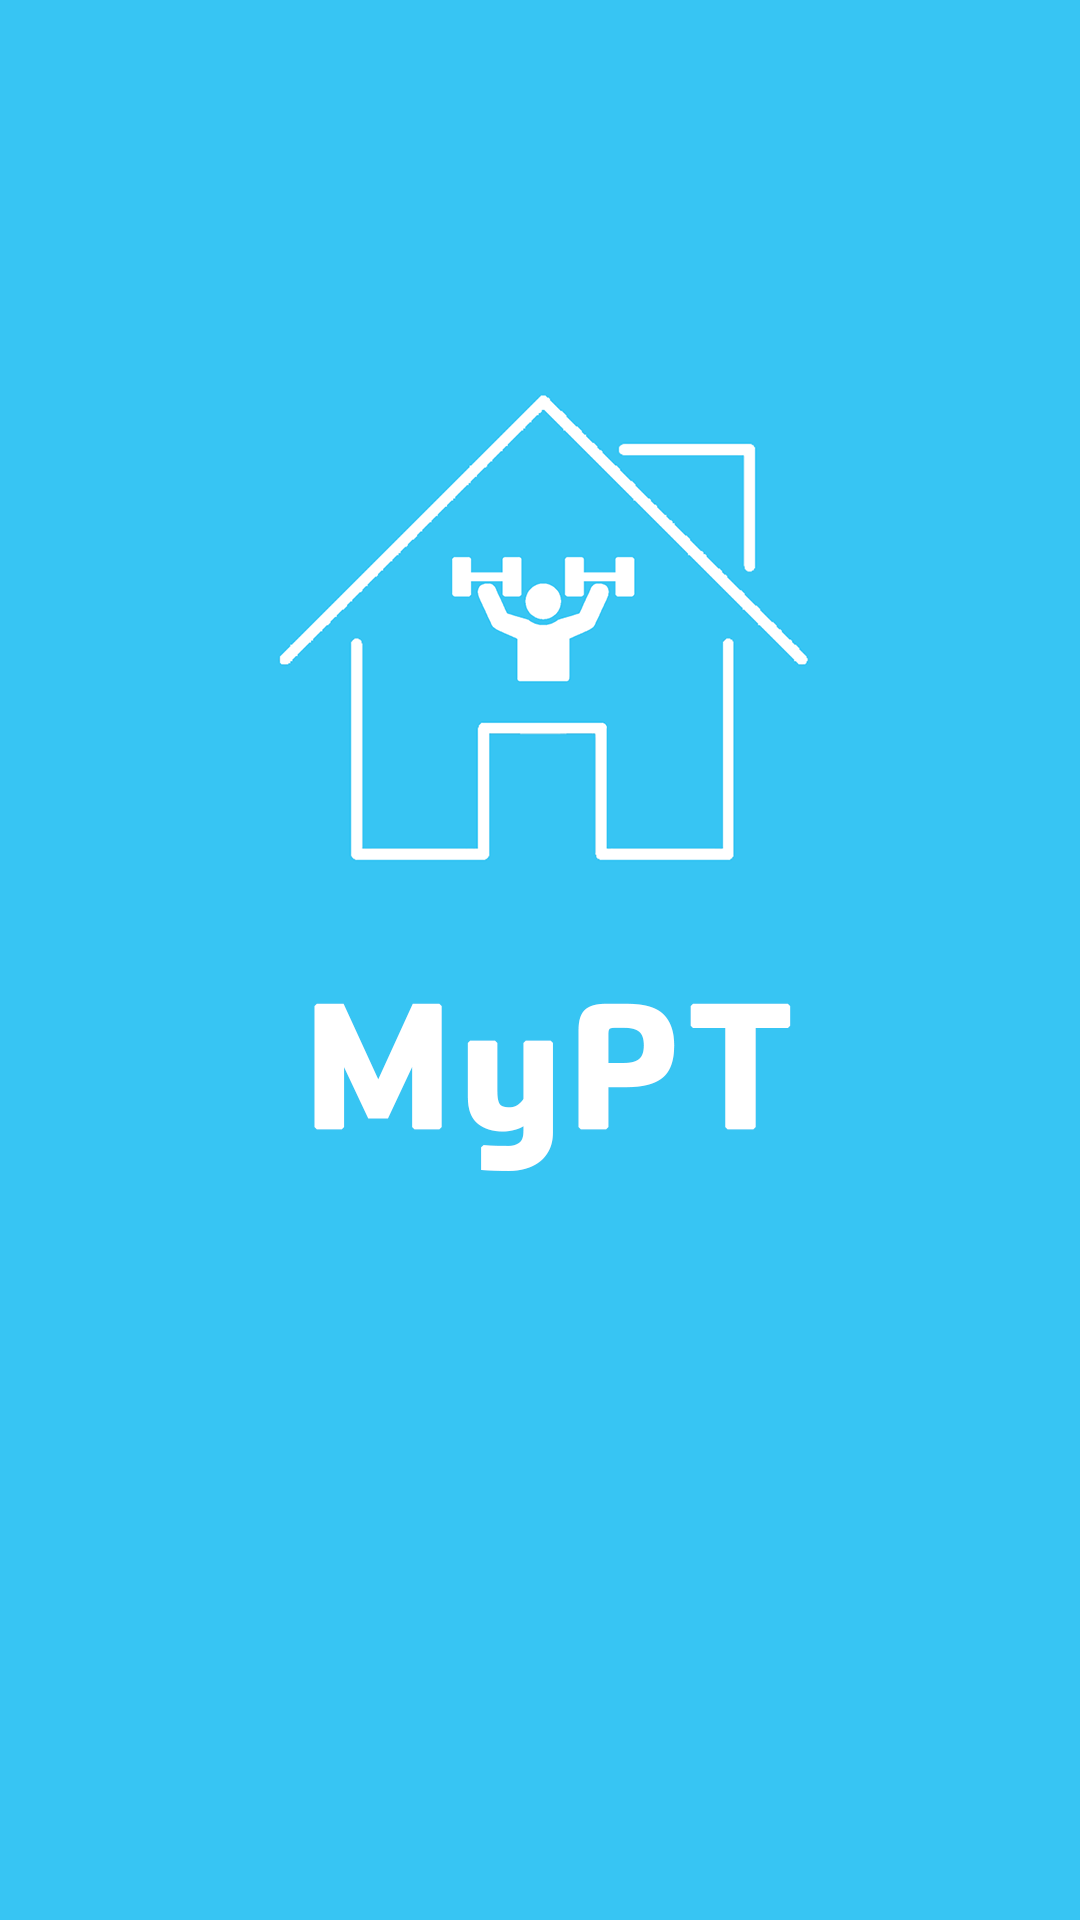

Android layout source for this screen:
<!-- AndroidManifest.xml: application theme Theme.MyPT -->
<!-- res/layout/activity_first.xml -->
<?xml version="1.0" encoding="utf-8"?>
<LinearLayout xmlns:android="http://schemas.android.com/apk/res/android"
    xmlns:app="http://schemas.android.com/apk/res-auto"
    xmlns:tools="http://schemas.android.com/tools"
    android:layout_width="match_parent"
    android:layout_height="match_parent"
    tools:context=".jgh_FirstActivity">

    <ImageView
        android:layout_width="match_parent"
        android:layout_height="match_parent"
        android:scaleType="centerCrop"
        android:src="@drawable/first" />

</LinearLayout>
<!-- resources referenced by this layout -->
<resources>
  <!-- drawable first: png bitmap (drawable, 139269 bytes) -->
  <style name="Theme.MyPT" parent="Theme.AppCompat.Light">
          
          <item name="colorPrimary">#37c5f3</item>
          <item name="colorPrimaryVariant">#000000</item>
          <item name="colorOnPrimary">@color/white</item>
          
          <item name="colorSecondary">@color/teal_200</item>
          <item name="colorSecondaryVariant">@color/teal_700</item>
          <item name="colorOnSecondary">@color/black</item>
          
          <item name="android:statusBarColor" tools:targetApi="l">?attr/colorPrimaryVariant</item>
          
      </style>
  <!-- not gathered from this repository: default colours our renderer supplied (Android Studio template values) -->
  <color name="teal_200">#FF03DAC5</color>
  <color name="teal_700">#FF018786</color>
  <color name="black">#FF000000</color>
  <color name="white">#FFFFFFFF</color>
</resources>
